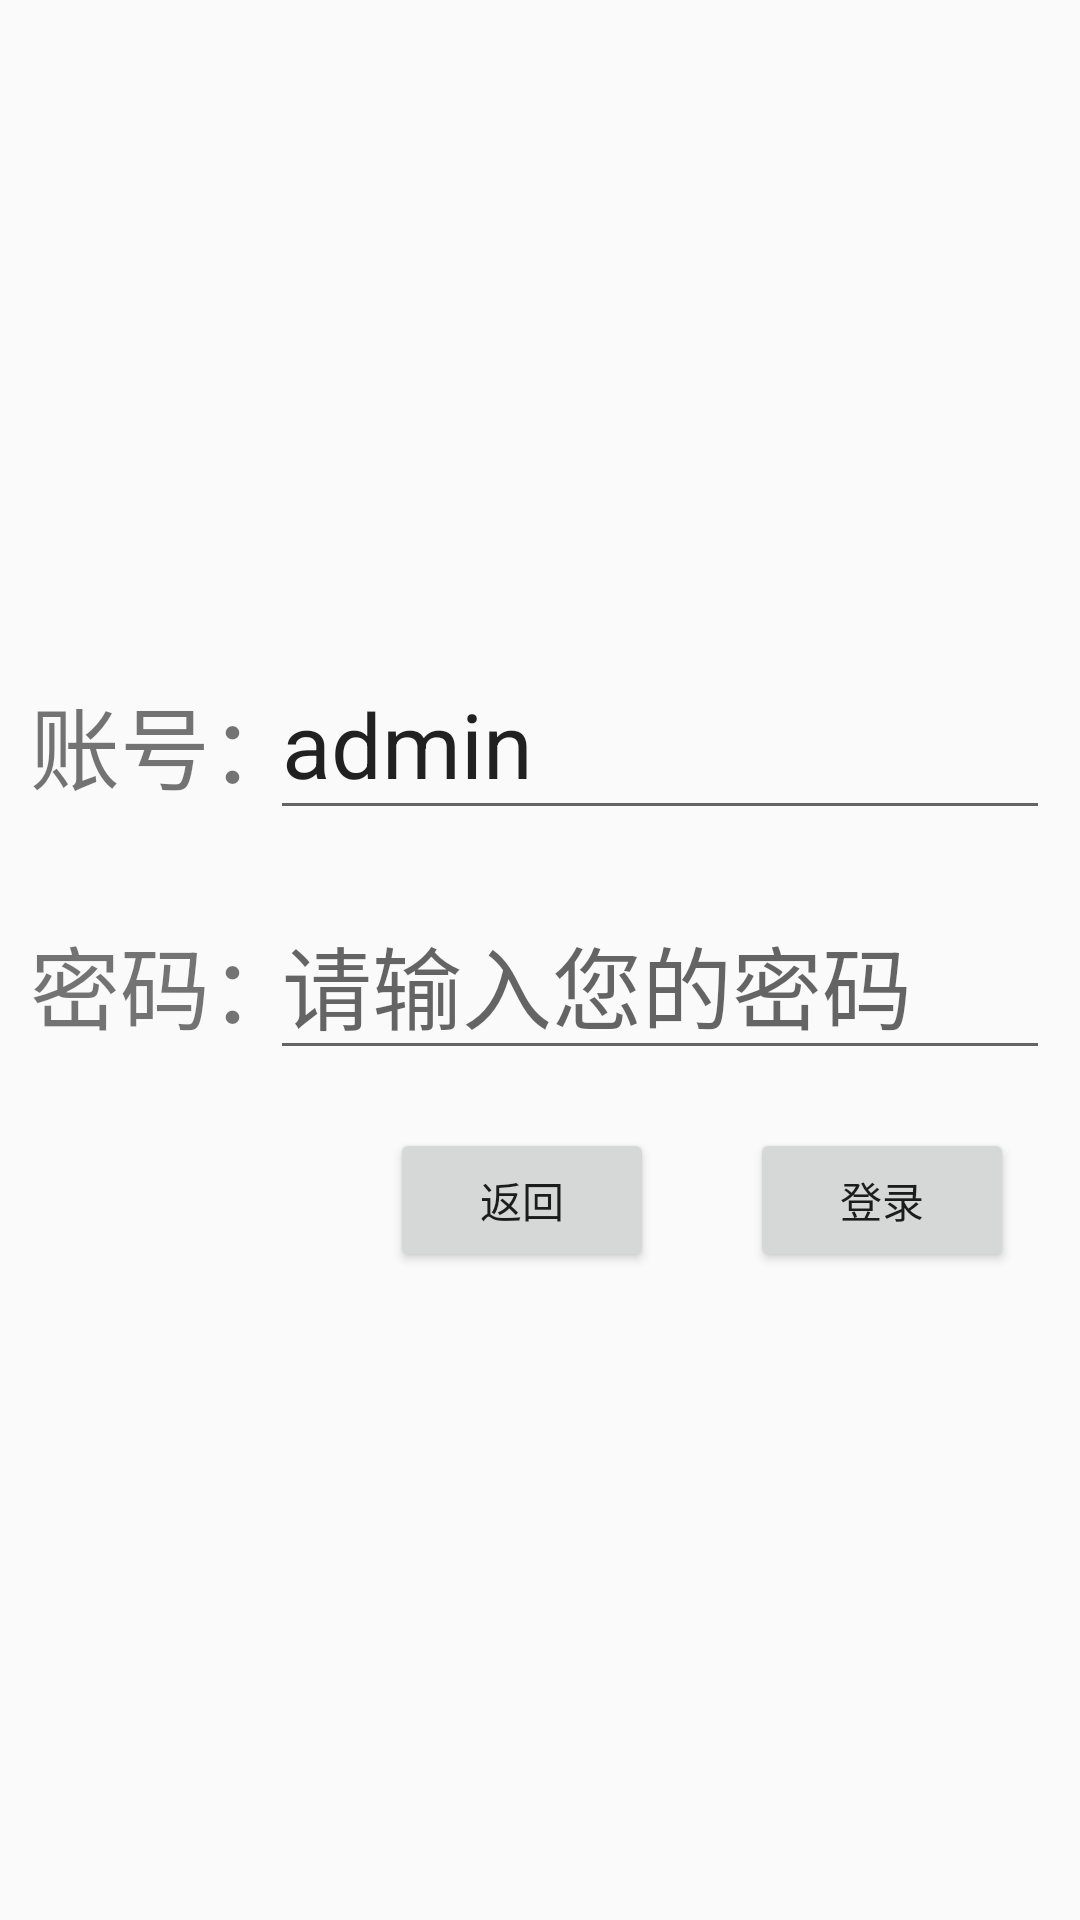

Write the Android layout XML for this screen, with the resource values it uses.
<!-- AndroidManifest.xml: application theme AppTheme -->
<!-- res/layout/xl_login.xml -->
<?xml version="1.0" encoding="utf-8"?>
<RelativeLayout
    xmlns:android="http://schemas.android.com/apk/res/android" android:layout_width="match_parent"
    android:layout_height="match_parent">
    <FrameLayout
        android:layout_width="wrap_content"
        android:layout_height="wrap_content"
        android:layout_centerInParent="true">
    <TextView
        android:id="@+id/account_text"
        android:layout_width="wrap_content"
        android:layout_height="wrap_content"
        android:layout_marginLeft="0dp"
        android:layout_marginTop="10dp"
        android:textSize="30dp"
        android:text="账号："></TextView>
        <EditText
            android:id="@+id/account"
            android:layout_width="260dp"
            android:layout_height="wrap_content"
            android:layout_marginLeft="80dp"
            android:layout_marginTop="0dp"
            android:text="admin"
            android:hint="请输入您的账号"
            android:textSize="30dp"></EditText>

        <TextView
            android:id="@+id/password_text"
            android:layout_width="wrap_content"
            android:layout_height="wrap_content"
            android:layout_marginLeft="0dp"
            android:layout_marginTop="90dp"
            android:textSize="30dp"
            android:text="密码："></TextView>
        <EditText
            android:id="@+id/password"
            android:layout_width="260dp"
            android:layout_height="wrap_content"
            android:layout_marginLeft="80dp"
            android:layout_marginTop="80dp"
            android:inputType="textPassword"
            android:hint="请输入您的密码"
            android:textSize="30dp"></EditText>
        <Button
            android:id="@+id/go_back"
            android:layout_marginLeft="120dp"
            android:layout_marginTop="160dp"
            android:layout_width="wrap_content"
            android:layout_height="wrap_content"
            android:text="返回"></Button>
        <Button
            android:id="@+id/login"
            android:layout_marginLeft="240dp"
            android:layout_marginTop="160dp"
            android:layout_width="wrap_content"
            android:layout_height="wrap_content"
            android:text="登录"></Button>



    </FrameLayout>
</RelativeLayout>
<!-- resources referenced by this layout -->
<resources>
  <style name="AppTheme" parent="Theme.AppCompat.Light.DarkActionBar">
          
          <item name="colorPrimary">@color/colorPrimary</item>
          <item name="colorPrimaryDark">@color/colorPrimaryDark</item>
          <item name="colorAccent">@color/colorAccent</item>
      </style>
  <color name="colorPrimary">#6200EE</color>
  <color name="colorPrimaryDark">#3700B3</color>
  <color name="colorAccent">#03DAC5</color>
</resources>
